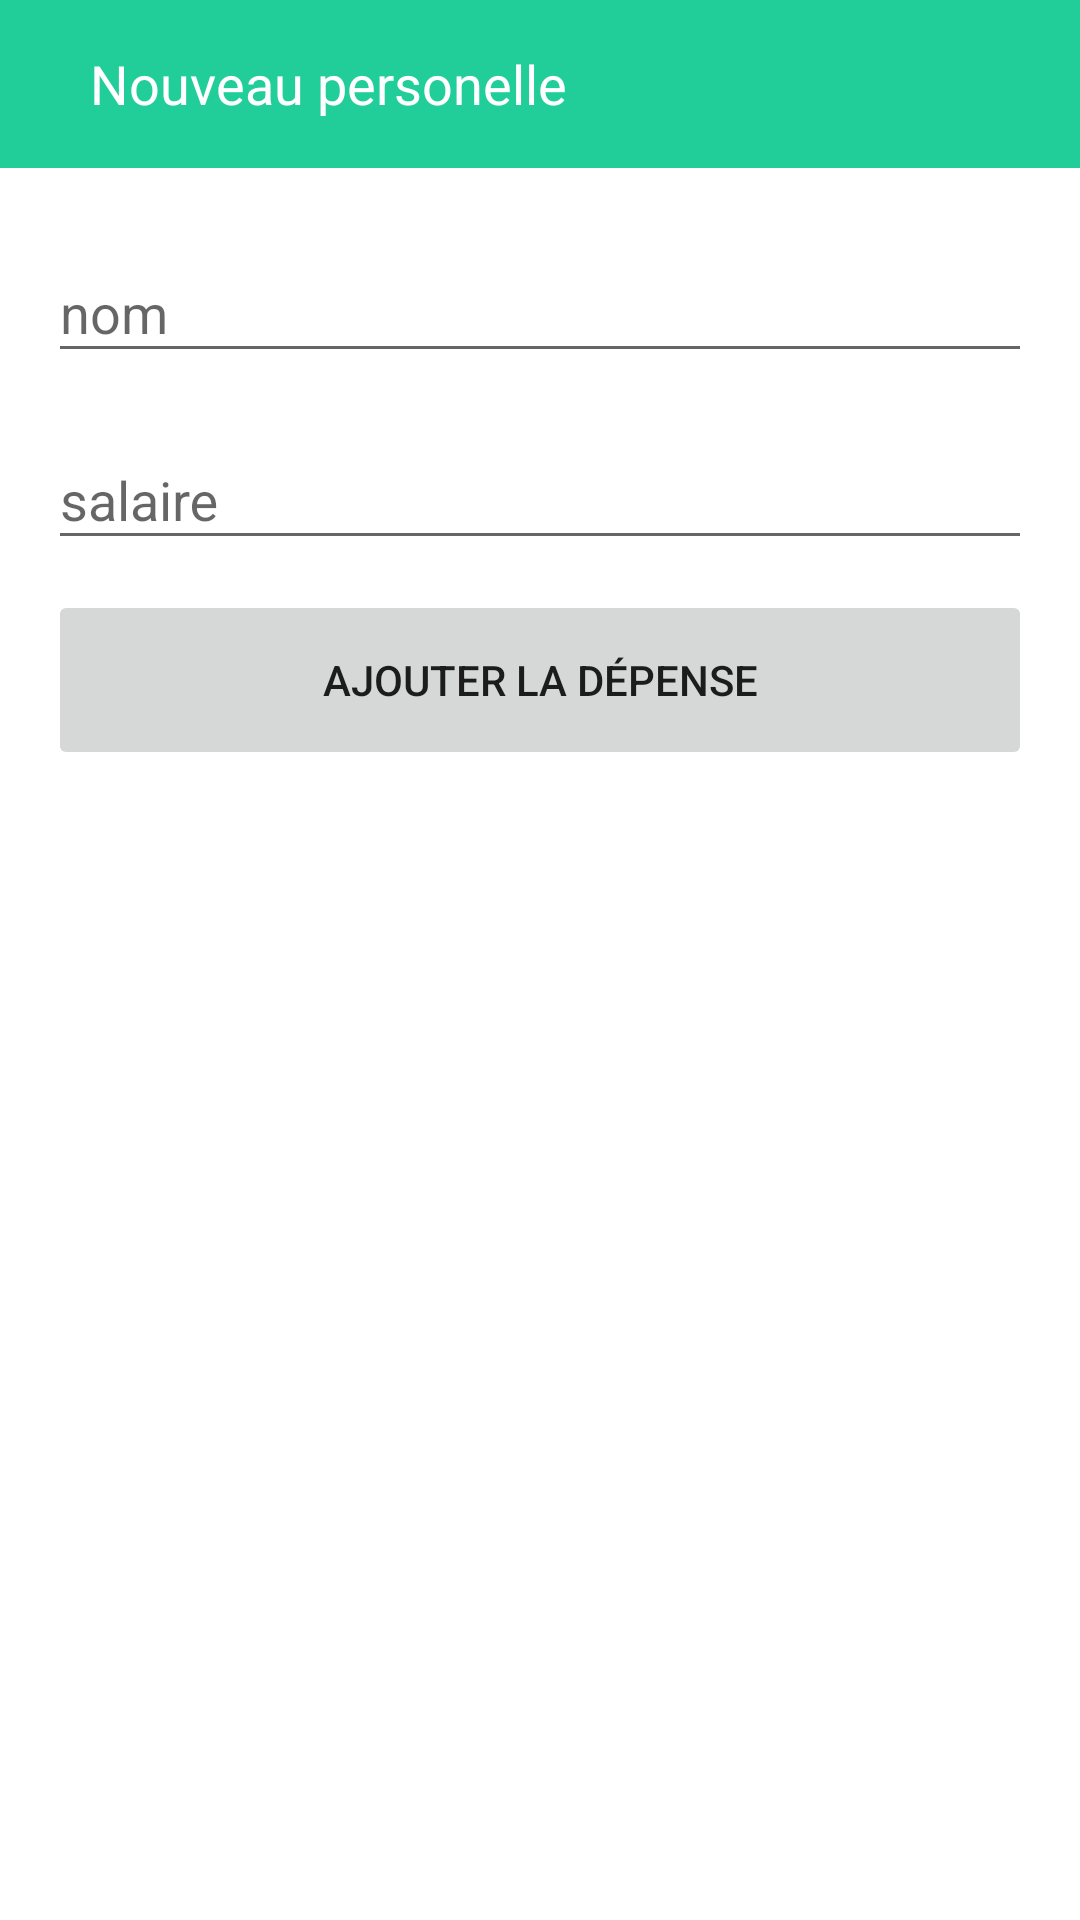

Reconstruct the res/layout file that produces this screen, plus the resources it refers to.
<!-- AndroidManifest.xml: application theme AppTheme -->
<!-- res/layout/activity_ajout_personelle.xml -->
<?xml version="1.0" encoding="utf-8"?>
<RelativeLayout xmlns:android="http://schemas.android.com/apk/res/android"
    xmlns:app="http://schemas.android.com/apk/res-auto"
    xmlns:tools="http://schemas.android.com/tools"
    android:layout_width="match_parent"
    android:layout_height="wrap_content"
    android:fitsSystemWindows="true"
    tools:context="com.uqac.wesplit.AjoutPersonelle"
    android:descendantFocusability="beforeDescendants"
    android:focusableInTouchMode="true">

    <android.support.v7.widget.Toolbar
        android:id="@+id/toolbar_personelle"
        android:layout_width="match_parent"
        android:layout_height="?attr/actionBarSize"
        android:background="?attr/colorPrimary"
        android:theme="@style/ThemeOverlay.AppCompat.ActionBar"
        app:popupTheme="@style/ThemeOverlay.AppCompat.Light"
        app:elevation="0dp">

        <ImageButton
            android:id="@+id/btn_personelle_retour"
            android:layout_width="wrap_content"
            android:layout_height="wrap_content"
            android:src="@mipmap/ic_arrow_back_white_24dp"
            android:background="@color/colorPrimary"
            />

        <TextView
            android:layout_width="wrap_content"
            android:layout_height="wrap_content"
            android:layout_marginLeft="30dp"
            android:text="Nouveau personelle"
            android:textColor="@color/white"
            android:textSize="18dp"/>

    </android.support.v7.widget.Toolbar>

    <ScrollView
        android:layout_width="fill_parent"
        android:layout_height="wrap_content"
        android:layout_below="@+id/toolbar_personelle"
        android:id="@+id/scrollView2">
        <LinearLayout
            android:layout_width="fill_parent"
            android:layout_height="wrap_content"
            android:gravity="center"
            android:orientation="vertical"
            android:padding="@dimen/activity_horizontal_margin"
            android:paddingBottom="0dp">

            <android.support.design.widget.TextInputLayout
                android:layout_width="match_parent"
                android:layout_height="wrap_content">

                <EditText
                    android:id="@+id/personelle_titre"
                    android:layout_width="fill_parent"
                    android:layout_height="wrap_content"
                    android:hint="nom"
                    android:layout_marginBottom="10dp"
                    android:inputType="text" />

            </android.support.design.widget.TextInputLayout>

            <android.support.design.widget.TextInputLayout
                android:layout_width="match_parent"
                android:layout_height="wrap_content">

                <EditText
                    android:id="@+id/personelle_montant"
                    android:layout_width="fill_parent"
                    android:layout_height="wrap_content"
                    android:layout_marginBottom="0dp"
                    android:hint="salaire"
                    android:inputType="numberDecimal" />

            </android.support.design.widget.TextInputLayout>
            <Button
                android:id="@+id/btn_ajout_personelle"
                android:layout_width="fill_parent"
                android:layout_marginTop="10dip"
                android:layout_height="60dip"
                android:text="@string/btn_ajout_depense"
                android:stateListAnimator="@null" />
        </LinearLayout>
    </ScrollView>

</RelativeLayout>
<!-- resources referenced by this layout -->
<resources>
  <color name="colorPrimary">#21ce99</color>
  <color name="white">#ffffff</color>
  <dimen name="activity_horizontal_margin">16dp</dimen>
  <string name="btn_ajout_depense">Ajouter la dépense</string>
  <style name="AppTheme" parent="Theme.AppCompat.Light.NoActionBar">
           Customize your theme here.
          <item name="colorPrimary">@color/colorPrimary</item>
          <item name="colorPrimaryDark">@color/colorPrimaryDark</item>
          <item name="colorAccent">@color/colorAccent</item>
  
          <item name="android:windowBackground">@color/white</item>
      </style>
  <color name="colorPrimaryDark">#249a78</color>
  <color name="colorAccent">#21ce99</color>
</resources>
